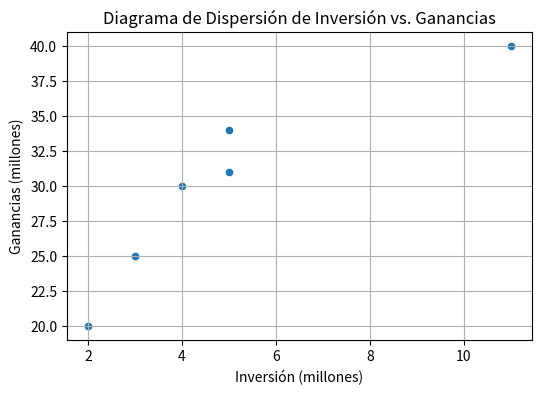

The matplotlib source for this figure:


import matplotlib.pyplot as plt
import seaborn as sns

# Definir tamaño de la figura
plt.figure(figsize=(6, 4))

# Datos de entrada
inversion = [2, 3, 5, 4, 11, 5]
ganancias = [20, 25, 34, 30, 40, 31]

# Dibujar el diagrama de dispersión
sns.scatterplot(x = inversion, y = ganancias)
plt.title('Diagrama de Dispersión de Inversión vs. Ganancias')
plt.xlabel('Inversión (millones)')
plt.ylabel('Ganancias (millones)')
plt.grid(True)
plt.show()
